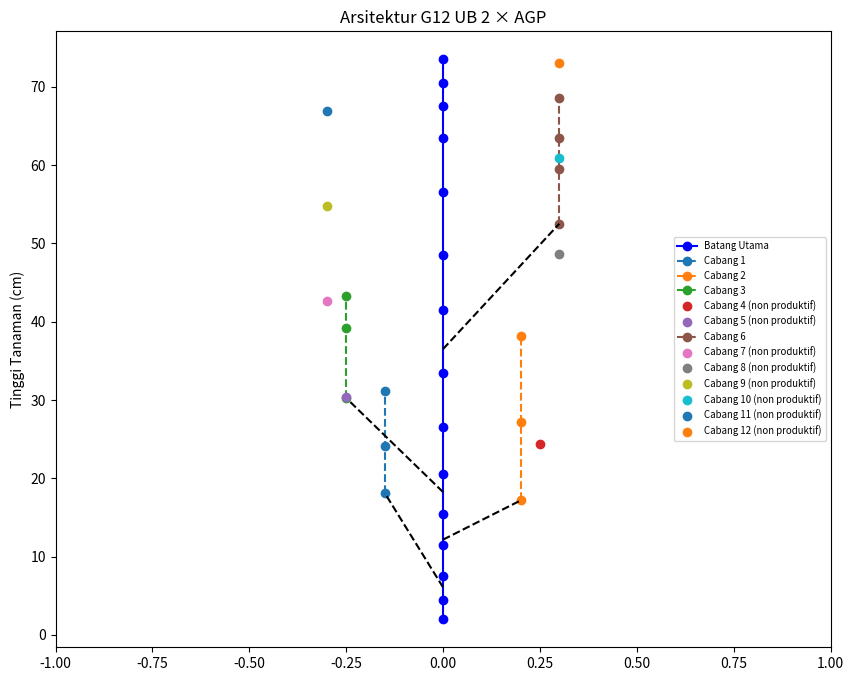

Recreate this plot in Python.
import matplotlib.pyplot as plt

judul_grafik = 'Arsitektur G12 UB 2 × AGP'
panjang_batang = 73
jumlah_cabang = 12
ruas_batang = [2, 2.5, 3, 4, 4, 5, 6, 7, 8, 7, 8, 7, 4, 3, 3]
ruas_cabang = {
    1: [12, 6, 7],
    2: [5, 10, 11],
    3: [12, 9, 4],
    6: [16, 7, 4, 5]
}
jarak_cabang = 0.1

print(judul_grafik)

posisi_ruas_batang = [sum(ruas_batang[:i+1]) for i in range(len(ruas_batang))]
bawah_batas = panjang_batang / 3
tengah_batas = 2 * panjang_batang / 3

posisi_cabang = {}
for i in range(1, jumlah_cabang + 1):
    if i <= jumlah_cabang // 3:
        posisi_cabang[i] = 'bawah'
    elif i <= 2 * jumlah_cabang // 3:
        posisi_cabang[i] = 'tengah'
    else:
        posisi_cabang[i] = 'atas'

plt.figure(figsize=(10, 8))

plt.plot([0] * len(posisi_ruas_batang), posisi_ruas_batang, 'o-', label='Batang Utama', color='blue')

for i in range(1, jumlah_cabang + 1):
    if posisi_cabang[i] == 'bawah':
        posisi_y_cabang = bawah_batas * (i / sum(1 for k in posisi_cabang if posisi_cabang[k] == 'bawah'))
    elif posisi_cabang[i] == 'tengah':
        posisi_y_cabang = bawah_batas + (tengah_batas - bawah_batas) * ((i - sum(1 for k in posisi_cabang if posisi_cabang[k] == 'bawah')) / sum(1 for k in posisi_cabang if posisi_cabang[k] == 'tengah'))
    elif posisi_cabang[i] == 'atas':
        posisi_y_cabang = tengah_batas + (panjang_batang - tengah_batas) * ((i - sum(1 for k in posisi_cabang if posisi_cabang[k] in ['bawah', 'tengah'])) / sum(1 for k in posisi_cabang if posisi_cabang[k] == 'atas'))

    if i in ruas_cabang:
        jarak_antar_ruas = ruas_cabang[i]
        posisi_ruas_cabang = [posisi_y_cabang + sum(jarak_antar_ruas[:j+1]) for j in range(len(jarak_antar_ruas))]
        jarak_cabang = jarak_cabang + 0.05
        if i % 2 == 1:  # odd - left side
            plt.plot([-jarak_cabang] * len(posisi_ruas_cabang), posisi_ruas_cabang, 'o--', label=f'Cabang {i}')
            plt.plot([0, -jarak_cabang], [posisi_y_cabang, posisi_ruas_cabang[0]], 'k--')
        else:  # even - right side
            plt.plot([jarak_cabang] * len(posisi_ruas_cabang), posisi_ruas_cabang, 'o--', label=f'Cabang {i}')
            plt.plot([0, jarak_cabang], [posisi_y_cabang, posisi_ruas_cabang[0]], 'k--')
    else:
        if i % 2 == 1:  # odd - left side
            plt.plot([-jarak_cabang], [posisi_y_cabang], 'o', label=f'Cabang {i} (non produktif)')
        else:  # even - right side
            plt.plot([jarak_cabang], [posisi_y_cabang], 'o', label=f'Cabang {i} (non produktif)')

plt.ylabel('Tinggi Tanaman (cm)')
plt.title(judul_grafik)
plt.legend(loc='center right',fontsize='x-small')
plt.xlim(-1, 1)
plt.show()